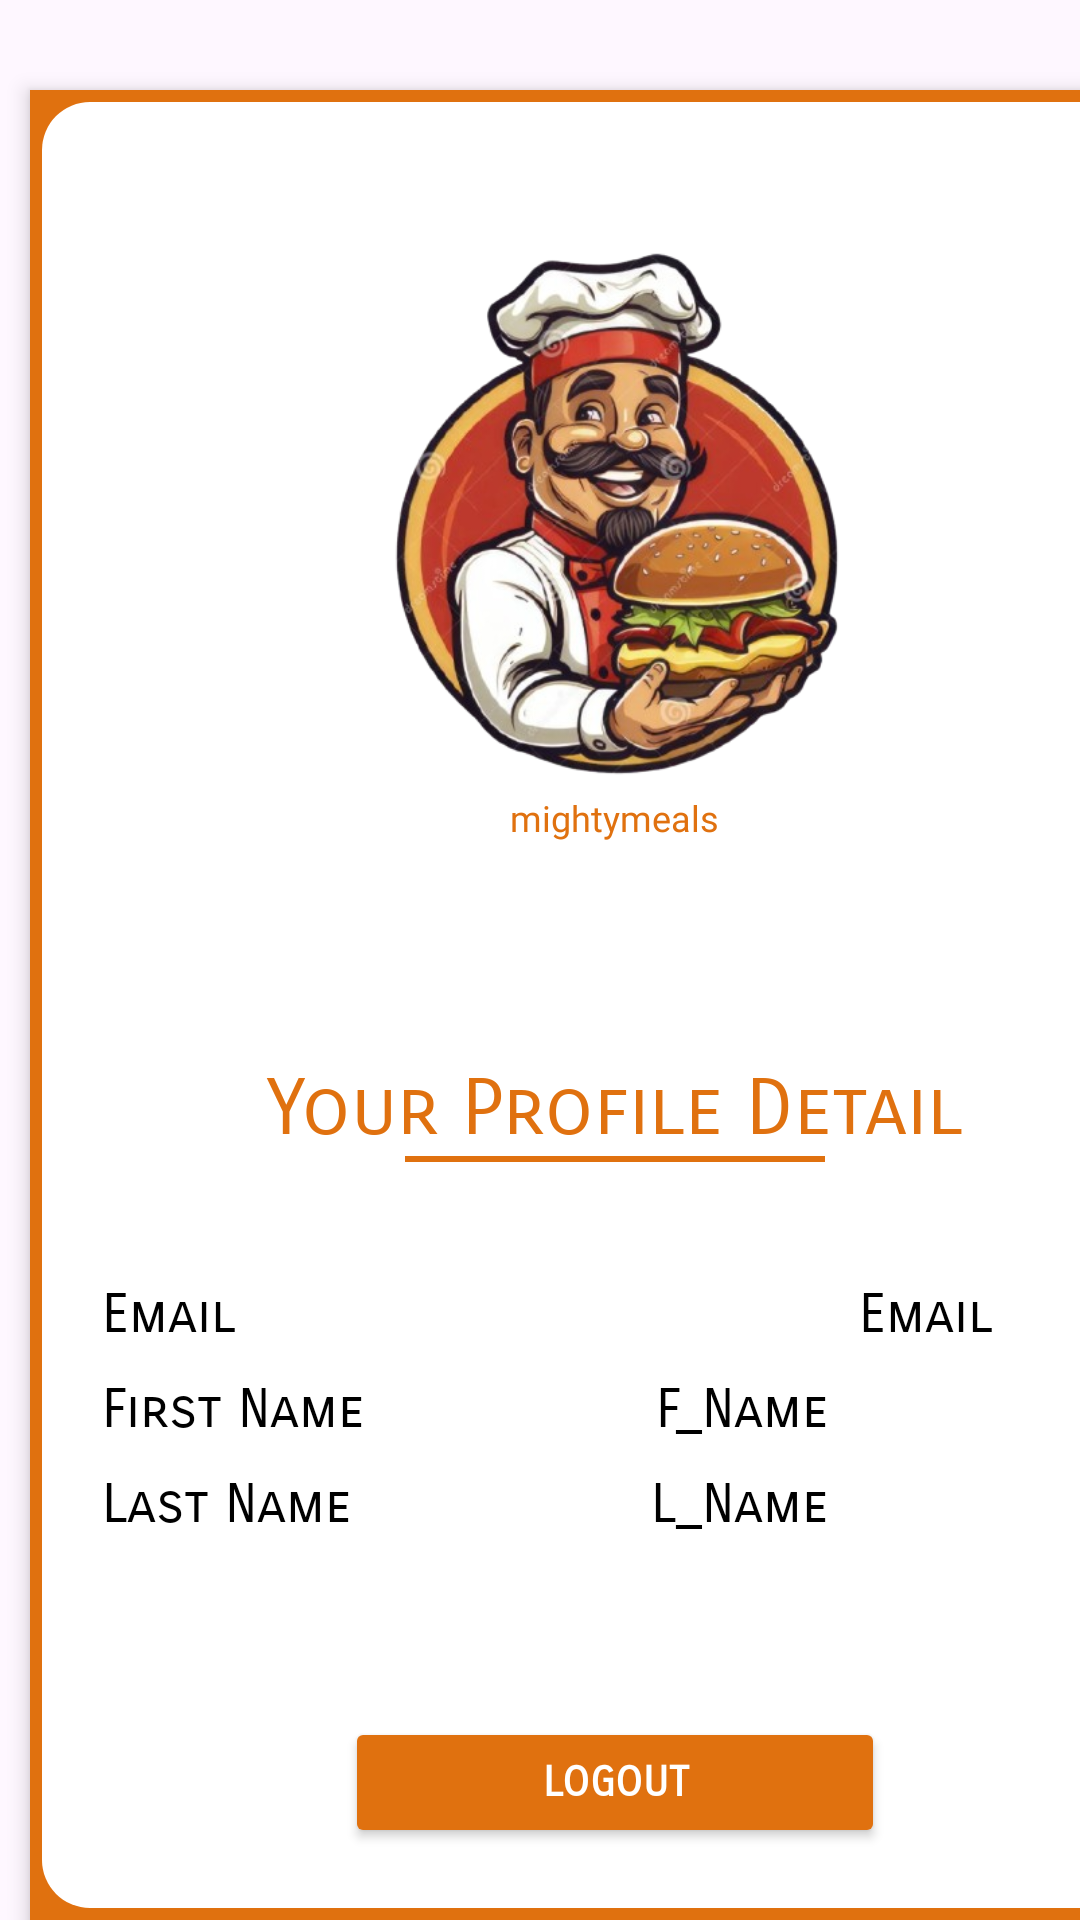

Write the Android layout XML for this screen, with the resource values it uses.
<!-- AndroidManifest.xml: application theme Theme.Mightymeals -->
<!-- res/layout/fragment_profile.xml -->
<?xml version="1.0" encoding="utf-8"?>
<FrameLayout xmlns:android="http://schemas.android.com/apk/res/android"
    xmlns:tools="http://schemas.android.com/tools"
    android:layout_width="match_parent"
    android:layout_height="match_parent"
    xmlns:app="http://schemas.android.com/apk/res-auto"
    tools:context=".Fragment.ProfileFragment">



    <LinearLayout
        android:layout_width="390dp"
        android:layout_height="wrap_content"
        android:orientation="vertical"
        android:elevation="4dp"
        android:padding="24dp"
        android:layout_marginTop="30dp"
        android:layout_marginLeft="10dp"
        android:layout_marginRight="10dp"
        android:background="@drawable/shadow_background"
        app:layout_constraintTop_toTopOf="parent"
        app:layout_constraintBottom_toBottomOf="parent"
        app:layout_constraintStart_toStartOf="parent"
        app:layout_constraintEnd_toEndOf="parent"
        android:id="@+id/ProfileFragmenttt">

        <LinearLayout
            android:layout_width="wrap_content"
            android:layout_height="wrap_content"
            android:orientation="vertical"
            android:layout_marginTop="10dp"
            android:layout_marginBottom="60dp"
            android:layout_gravity="center_horizontal">

        <ImageView
            android:id="@+id/ivLogo"
            android:layout_width="230dp"
            android:layout_height="230dp"
            android:contentDescription="App Logo"
            android:src="@drawable/logo1"/>

            <TextView
                android:layout_width="wrap_content"
                android:layout_height="wrap_content"
                android:layout_gravity="center_horizontal"
                android:layout_marginTop="-30dp"
                android:id="@+id/mightymeals"
                android:fontFamily="@font/aclonica"
                android:freezesText="true"
                android:text="mightymeals"
                android:textColor="@color/primaryColor"
                android:textSize="12sp" />


        </LinearLayout>


        <LinearLayout
            android:layout_width="wrap_content"
            android:layout_height="wrap_content"
            android:orientation="vertical"
            android:layout_gravity="center">

        <TextView
            android:layout_width="wrap_content"
            android:layout_height="wrap_content"
            android:layout_gravity="center_horizontal"
            android:id="@+id/YourProfile"
            android:fontFamily="sans-serif-smallcaps"
            android:freezesText="true"
            android:text="Your Profile Detail"
            android:textColor="@color/primaryColor"
            android:textSize="26sp" />

        <View
            android:layout_width="140dp"
            android:layout_height="2dp"
            android:background="@color/primaryColor"
            android:layout_gravity="center"
            android:id="@+id/DetailBar"/>
        </LinearLayout>

        <RelativeLayout
            android:layout_width="match_parent"
            android:layout_height="wrap_content"
            android:layout_marginTop="40dp">

            <TextView
                android:layout_width="wrap_content"
                android:layout_height="wrap_content"
                android:text="Email"
                android:textColor="@color/black"
                android:textSize="18sp"
                android:fontFamily="sans-serif-smallcaps"
                android:id="@+id/EmailTextView"/>

            <TextView
                android:layout_width="wrap_content"
                android:layout_height="wrap_content"
                android:id="@+id/etEmaill"
                android:layout_alignParentEnd="true"
                android:layout_alignParentRight="true"
                android:layout_marginRight="45dp"
                android:text="Email"
                android:textColor="@color/black"
                android:textSize="18sp"
                android:fontFamily="sans-serif-smallcaps"/>

        </RelativeLayout>

        <RelativeLayout
            android:layout_width="match_parent"
            android:layout_height="wrap_content"
            android:layout_marginTop="10dp">

            <TextView
                android:layout_width="wrap_content"
                android:layout_height="wrap_content"
                android:text="First Name"
                android:textColor="@color/black"
                android:textSize="18sp"
                android:fontFamily="sans-serif-smallcaps"
                android:id="@+id/FirstNameTextView"/>

            <TextView
                android:layout_width="wrap_content"
                android:layout_height="wrap_content"
                android:id="@+id/F_Name"
                android:layout_alignParentRight="true"
                android:layout_alignParentEnd="true"
                android:layout_marginRight="100dp"
                android:text="F_Name"
                android:textColor="@color/black"
                android:textSize="18sp"
                android:fontFamily="sans-serif-smallcaps"/>

        </RelativeLayout>

        <RelativeLayout
            android:layout_width="match_parent"
            android:layout_height="wrap_content"
            android:layout_marginTop="10dp">

            <TextView
                android:layout_width="wrap_content"
                android:layout_height="wrap_content"
                android:text="Last Name"
                android:textColor="@color/black"
                android:textSize="18sp"
                android:fontFamily="sans-serif-smallcaps"
                android:id="@+id/LastNameTextView"/>

            <TextView
                android:layout_width="wrap_content"
                android:layout_height="wrap_content"
                android:id="@+id/L_Name"
                android:layout_alignParentRight="true"
                android:layout_alignParentEnd="true"
                android:layout_marginRight="100dp"
                android:text="L_Name"
                android:textColor="@color/black"
                android:textSize="18sp"
                android:fontFamily="sans-serif-smallcaps"/>

        </RelativeLayout>

        <Button
            android:id="@+id/btnLogout"
            android:layout_width="180dp"
            android:layout_height="wrap_content"
            android:layout_marginTop="60dp"
            android:layout_gravity="center"
            android:text="Logout"
            android:fontFamily="sans-serif-smallcaps"
            android:textColor="@color/white"
            android:backgroundTint="@color/primaryColor"
            android:textStyle="bold"
            android:padding="12dp"
            android:elevation="2dp"/>

    </LinearLayout>


</FrameLayout>
<!-- resources referenced by this layout -->
<resources>
  <color name="black">#FF000000</color>
  <color name="primaryColor">#E0710F</color>
  <color name="white">#FFFFFFFF</color>
  <!-- drawable logo1: png bitmap (drawable, 243293 bytes) -->
  <!-- drawable shadow_background (drawable) -->
  <?xml version="1.0" encoding="utf-8"?>
  <layer-list xmlns:android="http://schemas.android.com/apk/res/android">
      
      <item>
          <shape android:shape="rectangle">
              <gradient
                  android:startColor="#E0710F"
                  android:endColor="#E0710F"
                  android:angle="90" />
          </shape>
      </item>
  
      
      <item android:left="4dp" android:right="4dp" android:top="4dp" android:bottom="4dp">
          <shape android:shape="rectangle">
              <solid android:color="@android:color/white" />
              <corners android:radius="16dp" />
          </shape>
      </item>
  
  
  </layer-list>
  <style name="Theme.Mightymeals" parent="Base.Theme.Mightymeals" />
  <style name="Base.Theme.Mightymeals" parent="Theme.Material3.DayNight.NoActionBar">
          
          
      </style>
</resources>
